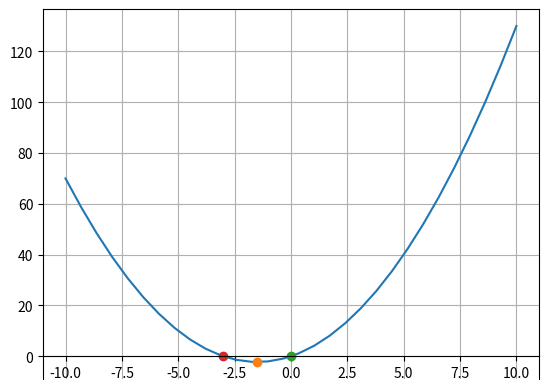

Source code (Python):
from math import sqrt
import numpy as np
import matplotlib.pyplot as plt

class SecondDegree:
    def __init__(self, x) -> None:
        self.polynomial = x
        #self.polynomial = input("Insert a second-degre polynomial (ax**2+bx+c): ")
        self.a, self.b, self.c = self.set_parameters()
        self.vertex = self.get_vertex()
        self.roots = self.get_roots()
    def set_parameters(self):
        copy = self.polynomial
        prov_a=[]
        prov_b=[]
        try:
            if "x**2" in copy:
                for n in copy:  #set prov_a
                    if n != "x":
                        prov_a.append(n)
                        copy = copy.replace(n, "")
                    else:
                        if len(prov_a) == 0:
                            prov_a = "1"
                        copy = copy.replace("x**2", "")
                        break
            else:
                prov_a = 0
        except prov_a == 0:
            print("This is not a quadratic function")
        else:
            if "x" in copy: #Set prov_b
                for n in copy:
                    if n !="x":
                        if n != "+":
                            prov_b.append(n)
                            copy = copy.replace(n, "")
                    else:
                        if len(prov_b) == 0:
                            prov_b = "1"
                        copy = copy.replace("x", "")
                        break
            else:
                prov_b = 0
            copy = copy.replace("+", "")    #set prov_c

            # Now I can get the real values
            a = int("".join(prov_a))
            b = int("".join(prov_b))
            if len(copy) != 0:
                c = int("".join(copy))
            else:
                c = 0

            return a,b,c
    def get_vertex(self) -> tuple:
        x_vortex = (-1*self.b) / (2*self.a)
        y_vortex = self.a*(x_vortex**2) + self.b*(x_vortex) + self.c
        return (x_vortex, y_vortex)
    def get_roots(self):
        square_root = (self.b**2) - (4*self.a*self.c)
        if square_root < 0:
            print("There are no real roots in this polynomial.")
            return 
        else:
            x_1= self.vertex[0] + (sqrt(square_root) / (2*self.a))
            x_2= self.vertex[0] - (sqrt(square_root) / (2*self.a))
            return (x_1, x_2)
    def show_graph(self):
        x = np.linspace(-10, 10, 30)
        y = self.a*(x**2) + self.b*x + self.c
        plt.plot(x,y)
        plt.plot(self.vertex[0], self.vertex[1], "o")
        if self.a > 0:
            plt.annotate(str(self.vertex),xy=(self.vertex[0]-2, self.vertex[1]-10))
        else:
            plt.annotate(str(self.vertex),xy=(self.vertex[0]-2, self.vertex[1]+10))

        if self.vertex != None:
            ax = plt.gca()
            ax.spines['bottom'].set_position(('data',0))
            plt.plot(self.roots[0], 0, "o")
            plt.plot(self.roots[1], 0, "o")    
        plt.grid()
        plt.show()
    def show_info(self) -> None:
        print(f"Your quadratic function: {self.polynomial}")
        print(f"Its vertex: {self.vertex}")
        print(f"Its roots: {self.roots}")
        self.show_graph()

pol = SecondDegree("1x**2+3x").show_info()